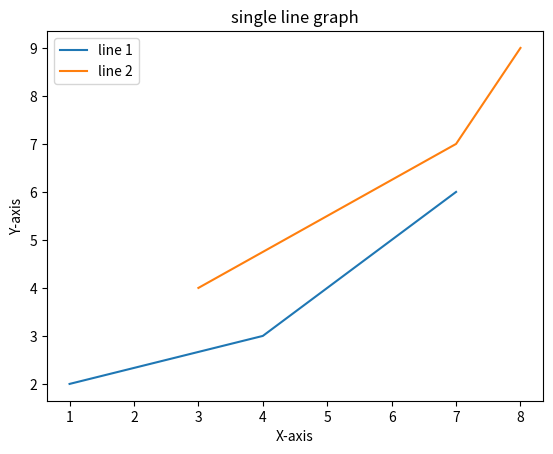

Python code for this plot:
# draw two lines on a graph

# we need matplotlib library to draw the graph in python..
import matplotlib.pyplot as plt

x1=[1,4,7]
y1=[2,3,6]
x2=[3,7,8]
y2=[4,7,9]
# x and y cordinates

plt.plot(x1,y1,label='line 1')
plt.plot(x2,y2,label='line 2')
# label x and y aixis

plt.xlabel("X-axis")
plt.ylabel("Y-axis")

# to differentiate two lines
plt.legend()

#to title the graph
plt.title("single line graph")

#to show the graph

plt.show()

